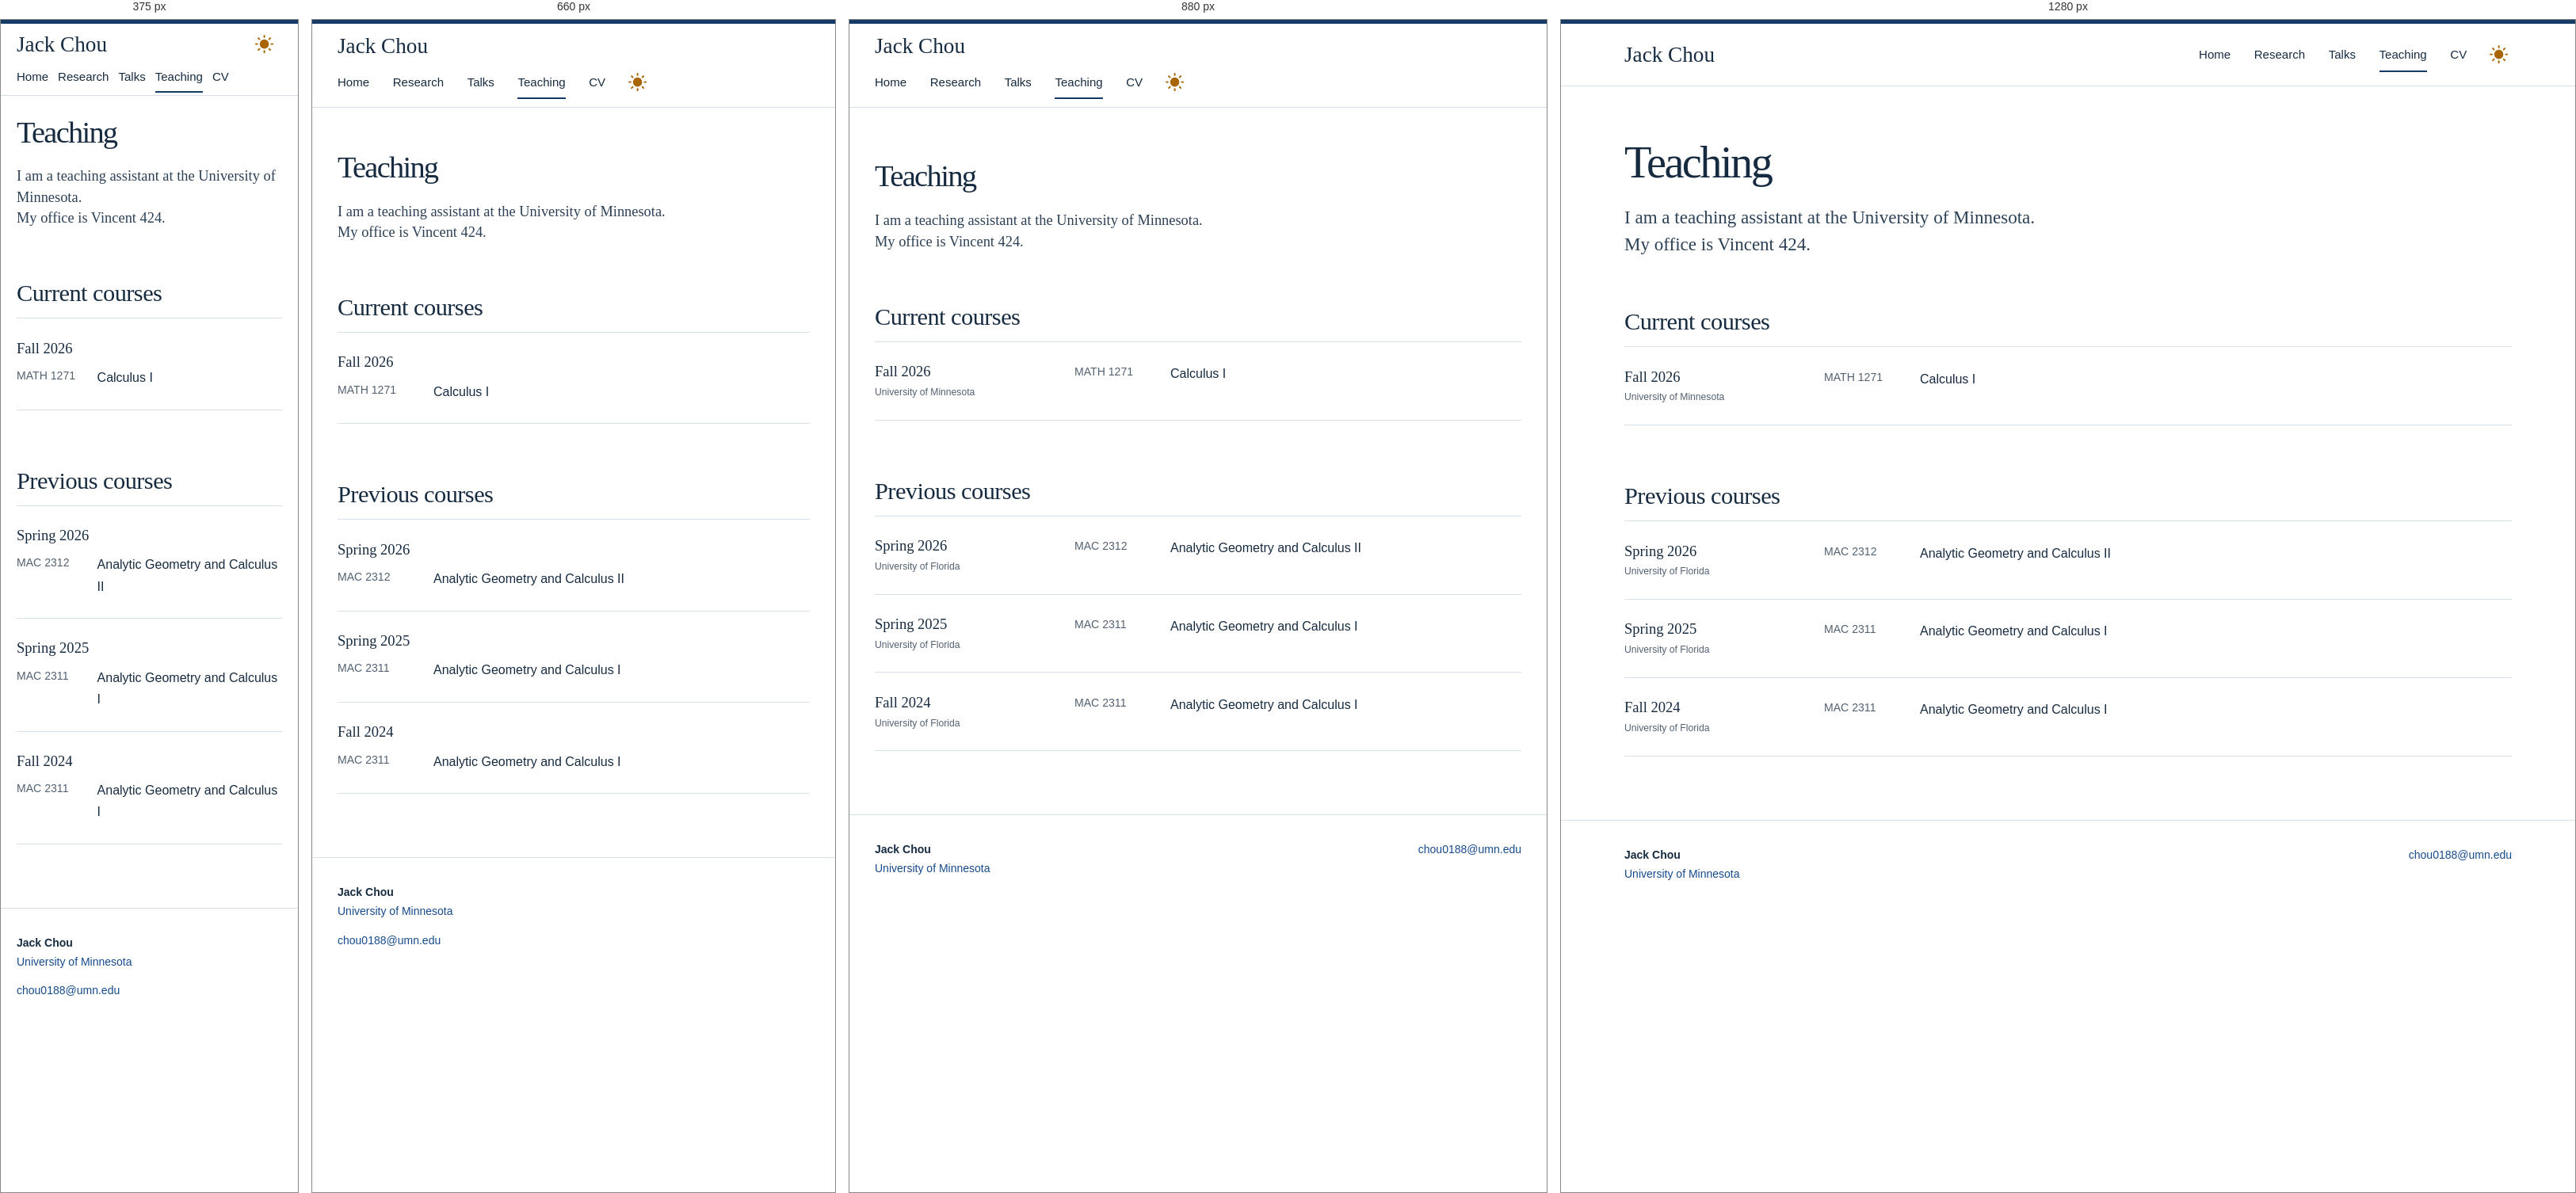
Rendered at 375 px, 660 px, 880 px and 1280 px, left to right.

<!-- file: teaching.html -->
<!DOCTYPE html>
<html lang="en">
<head>
  <meta charset="UTF-8">
  <meta name="viewport" content="width=device-width, initial-scale=1">
  <meta name="description" content="Teaching by Jack Chou at the University of Minnesota and the University of Florida.">
  <title>Teaching | Jack Chou</title>
  <script src="theme.js?v=light-sweep"></script>
  <link rel="stylesheet" href="styles.css?v=dark-neutral-links">
</head>

<body>
  <a class="skip-link" href="#main">Skip to content</a>

  <header class="site-header">
    <div class="page-width header-inner">
      <a class="wordmark" href="index.html" aria-label="Jack Chou, home">
        <span>Jack Chou</span>
      </a>

      <nav class="primary-nav" aria-label="Primary navigation">
        <a href="index.html">Home</a>
        <a href="research.html">Research</a>
        <a href="talks.html">Talks</a>
        <a href="teaching.html" aria-current="page">Teaching</a>
        <a href="CV.pdf">CV</a>
        <button class="dark-mode-toggle" type="button" aria-label="Switch to dark mode" aria-pressed="false">
          <svg class="dark-mode-toggle__icon" width="24" height="24" viewBox="0 0 24 24" aria-hidden="true">
            <defs>
              <mask id="theme-icon-mask">
                <rect x="0" y="0" width="100%" height="100%" fill="white"></rect>
                <circle class="dark-mode-toggle__cut-out" r="6" cx="24" cy="10" fill="black"></circle>
              </mask>
            </defs>
            <circle r="6" cx="12" cy="12" fill="currentColor" mask="url(#theme-icon-mask)"></circle>
            <g class="dark-mode-toggle__rays" stroke="currentColor" stroke-width="2" stroke-linecap="round">
              <line x1="12" x2="12" y1="3" y2="1"></line>
              <line x1="21" x2="23" y1="12" y2="12"></line>
              <line x1="12" x2="12" y1="21" y2="23"></line>
              <line x1="1" x2="3" y1="12" y2="12"></line>
            </g>
            <g class="dark-mode-toggle__rays" stroke="currentColor" stroke-width="2" stroke-linecap="round" transform="rotate(45 12 12)">
              <line x1="12" x2="12" y1="3" y2="1"></line>
              <line x1="21" x2="23" y1="12" y2="12"></line>
              <line x1="12" x2="12" y1="21" y2="23"></line>
              <line x1="1" x2="3" y1="12" y2="12"></line>
            </g>
          </svg>
        </button>
      </nav>
    </div>
  </header>

  <main id="main" class="page-width inner-page" tabindex="-1">
    <header class="page-heading">
      <h1>Teaching</h1>
      <p class="lead">I am a teaching assistant at the University of Minnesota.<br>My office is Vincent 424.</p>
    </header>

    <section aria-labelledby="current-courses-title">
      <div class="section-heading">
        <h2 id="current-courses-title">Current courses</h2>
      </div>

      <article class="semester">
        <h3>Fall 2026 <span>University of Minnesota</span></h3>
        <ul class="course-list">
          <li><span class="course-code">MATH 1271</span><span>Calculus I</span></li>
        </ul>
      </article>
    </section>

    <section class="previous-courses" aria-labelledby="previous-courses-title">
      <div class="section-heading">
        <h2 id="previous-courses-title">Previous courses</h2>
      </div>

      <article class="semester">
        <h3>Spring 2026 <span>University of Florida</span></h3>
        <ul class="course-list">
          <li><span class="course-code">MAC 2312</span><span>Analytic Geometry and Calculus II</span></li>
        </ul>
      </article>

      <article class="semester">
        <h3>Spring 2025 <span>University of Florida</span></h3>
        <ul class="course-list">
          <li><span class="course-code">MAC 2311</span><span>Analytic Geometry and Calculus I</span></li>
        </ul>
      </article>

      <article class="semester">
        <h3>Fall 2024 <span>University of Florida</span></h3>
        <ul class="course-list">
          <li><span class="course-code">MAC 2311</span><span>Analytic Geometry and Calculus I</span></li>
        </ul>
      </article>
    </section>
  </main>

  <footer class="site-footer">
    <div class="page-width footer-inner">
      <p><strong>Jack Chou</strong><br><a href="https://cse.umn.edu/math">University of Minnesota</a></p>
      <p><a href="mailto:chou0188@umn.edu">chou0188@umn.edu</a></p>
    </div>
  </footer>
</body>
</html>


/* @media block from styles.css */
@media screen and (min-width: 1001px) {
  .talks-page {
    width: min(1320px, calc(100% - 6rem));
  }
}

/* @media block from styles.css */
@media (max-width: 1000px) {
  .page-width {
    width: min(1120px, calc(100% - 4rem));
  }

  .header-inner {
    min-height: 0;
    grid-template-columns: 1fr;
    gap: 0.7rem;
    padding-top: 0.9rem;
    padding-bottom: 0.8rem;
  }

  .primary-nav {
    justify-content: flex-start;
  }

  .intro,
  .background {
    gap: 4rem;
  }
}

/* @media block from styles.css */
@media (max-width: 760px) {
  .intro,
  .background {
    grid-template-columns: 1fr;
    gap: 2.4rem;
  }

  .intro {
    padding-top: 3.5rem;
  }

  .contact {
    margin-top: 0;
    padding: 1.25rem 1.4rem;
    background: var(--wash);
    border-left: 3px solid var(--blue);
  }

  .background {
    padding-top: 2.6rem;
  }

  .inner-page {
    padding-top: 3.3rem;
  }

  .semester {
    grid-template-columns: 1fr;
    gap: 0.8rem;
  }

  .semester h3 span {
    display: none;
  }

  .footer-inner {
    flex-direction: column;
    gap: 0.8rem;
  }
}

/* @media block from styles.css */
@media (max-width: 560px) {
  .header-inner {
    position: relative;
    gap: 0.15rem;
    padding-top: 0.25rem;
    padding-bottom: 0.35rem;
  }

  .header-inner .wordmark {
    display: flex;
    align-items: center;
    min-height: 2.75rem;
    padding-right: 3.25rem;
  }

  .header-inner .dark-mode-toggle {
    position: absolute;
    top: 0.25rem;
    right: 0;
    width: 2.75rem;
    height: 2.75rem;
    margin: 0;
  }

  .primary-nav {
    flex-wrap: wrap;
    gap: 0.25rem 0.75rem;
  }

  .primary-nav a {
    padding: 0.25rem 0;
  }

  .intro,
  .inner-page {
    padding-top: 1.5rem;
  }

  .talk-list li {
    grid-template-columns: var(--talk-date-width, 6.5rem) minmax(0, 1fr);
    gap: 0.35rem 0.75rem;
  }

  .talk-list li > span:first-child {
    grid-column: 1 / -1;
  }

  .talk-resources {
    flex-direction: row;
    gap: 0.5rem;
  }
}

/* @media block from styles.css */
@media (max-width: 430px) {
  .page-width {
    width: min(1120px, calc(100% - 2.5rem));
  }

  h1 {
    font-size: 2.4rem;
  }

  .intro h1 {
    font-size: 2.85rem;
  }

  .name-chinese {
    display: block;
    margin: 0.25rem 0 0;
    font-size: 0.56em;
  }

  .section-heading {
    align-items: flex-start;
    flex-direction: column;
    gap: 0.35rem;
  }

  .paper {
    grid-template-columns: 2.15rem minmax(0, 1fr);
    gap: 0.75rem;
  }

  .course-list li {
    grid-template-columns: 92px minmax(0, 1fr);
    gap: 0.6rem;
  }
}